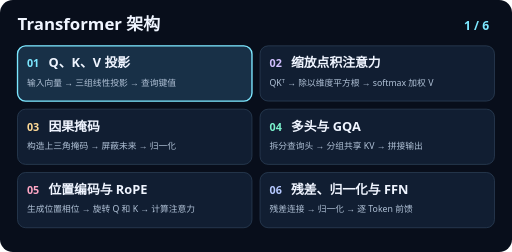
t = 0.00 s
t = 1.88 s: frame unchanged from t = 0.00 s, image omitted
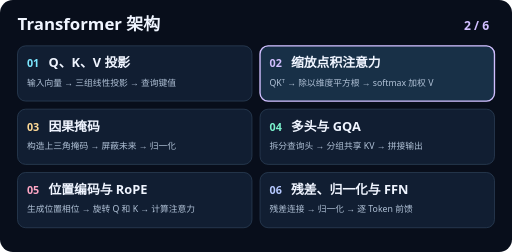
t = 3.13 s
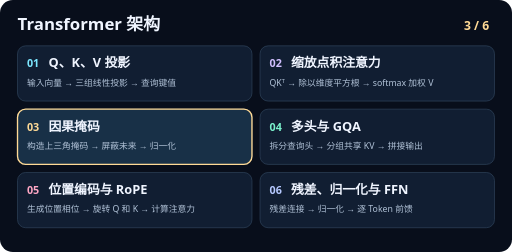
t = 5.00 s
t = 6.88 s: frame unchanged from t = 5.00 s, image omitted
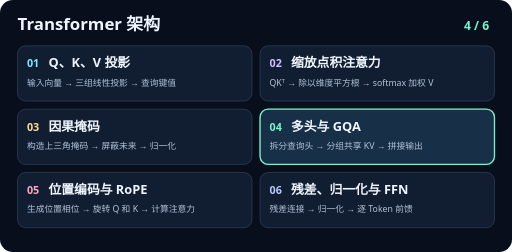
t = 8.13 s

The animated SVG that drew these frames (rendered in a browser with its animation timeline set to each time). Animation: 6 SMIL elements (animate=6); frames cover the first 8.12 s, repeats indefinitely.

<svg xmlns="http://www.w3.org/2000/svg" viewBox="0 0 760 374" width="760" height="374" role="img">
<title>Transformer 架构六步动效</title>
<rect width="760" height="374" rx="19" fill="#080e1b"/>
<g font-family="system-ui, PingFang SC, Microsoft YaHei, sans-serif">
<text x="26" y="45" fill="#f0f5ff" font-size="25" font-weight="700">Transformer 架构</text>
<rect x="26" y="68" width="348" height="82" rx="12" fill="#111e32" stroke="#30455d"/>
<g opacity="1">
<animate attributeName="opacity" calcMode="discrete" values="1;0;0;0;0;0;1" keyTimes="0;0.166667;0.333333;0.5;0.666667;0.833333;1" dur="15s" repeatCount="indefinite"/>
<rect x="26" y="68" width="348" height="82" rx="12" fill="#183047" stroke="#7ce7ff" stroke-width="2"/>
<text x="726" y="44" text-anchor="end" fill="#7ce7ff" font-size="18" font-weight="700">1 / 6</text>
</g>
<text x="40" y="100" fill="#7ce7ff" font-size="16" font-weight="700">01</text>
<text x="72" y="100" fill="#f0f5ff" font-size="19" font-weight="650">Q、K、V 投影</text>
<text x="40" y="127" fill="#b1c2d7" font-size="13">输入向量 → 三组线性投影 → 查询键值</text>
<rect x="386" y="68" width="348" height="82" rx="12" fill="#111e32" stroke="#30455d"/>
<g opacity="0">
<animate attributeName="opacity" calcMode="discrete" values="0;1;0;0;0;0;0" keyTimes="0;0.166667;0.333333;0.5;0.666667;0.833333;1" dur="15s" repeatCount="indefinite"/>
<rect x="386" y="68" width="348" height="82" rx="12" fill="#183047" stroke="#d1bfff" stroke-width="2"/>
<text x="726" y="44" text-anchor="end" fill="#d1bfff" font-size="18" font-weight="700">2 / 6</text>
</g>
<text x="400" y="100" fill="#d1bfff" font-size="16" font-weight="700">02</text>
<text x="432" y="100" fill="#f0f5ff" font-size="19" font-weight="650">缩放点积注意力</text>
<text x="400" y="127" fill="#b1c2d7" font-size="13">QKᵀ → 除以维度平方根 → softmax 加权 V</text>
<rect x="26" y="162" width="348" height="82" rx="12" fill="#111e32" stroke="#30455d"/>
<g opacity="0">
<animate attributeName="opacity" calcMode="discrete" values="0;0;1;0;0;0;0" keyTimes="0;0.166667;0.333333;0.5;0.666667;0.833333;1" dur="15s" repeatCount="indefinite"/>
<rect x="26" y="162" width="348" height="82" rx="12" fill="#183047" stroke="#ffda96" stroke-width="2"/>
<text x="726" y="44" text-anchor="end" fill="#ffda96" font-size="18" font-weight="700">3 / 6</text>
</g>
<text x="40" y="194" fill="#ffda96" font-size="16" font-weight="700">03</text>
<text x="72" y="194" fill="#f0f5ff" font-size="19" font-weight="650">因果掩码</text>
<text x="40" y="221" fill="#b1c2d7" font-size="13">构造上三角掩码 → 屏蔽未来 → 归一化</text>
<rect x="386" y="162" width="348" height="82" rx="12" fill="#111e32" stroke="#30455d"/>
<g opacity="0">
<animate attributeName="opacity" calcMode="discrete" values="0;0;0;1;0;0;0" keyTimes="0;0.166667;0.333333;0.5;0.666667;0.833333;1" dur="15s" repeatCount="indefinite"/>
<rect x="386" y="162" width="348" height="82" rx="12" fill="#183047" stroke="#7af2cc" stroke-width="2"/>
<text x="726" y="44" text-anchor="end" fill="#7af2cc" font-size="18" font-weight="700">4 / 6</text>
</g>
<text x="400" y="194" fill="#7af2cc" font-size="16" font-weight="700">04</text>
<text x="432" y="194" fill="#f0f5ff" font-size="19" font-weight="650">多头与 GQA</text>
<text x="400" y="221" fill="#b1c2d7" font-size="13">拆分查询头 → 分组共享 KV → 拼接输出</text>
<rect x="26" y="256" width="348" height="82" rx="12" fill="#111e32" stroke="#30455d"/>
<g opacity="0">
<animate attributeName="opacity" calcMode="discrete" values="0;0;0;0;1;0;0" keyTimes="0;0.166667;0.333333;0.5;0.666667;0.833333;1" dur="15s" repeatCount="indefinite"/>
<rect x="26" y="256" width="348" height="82" rx="12" fill="#183047" stroke="#ffa7c5" stroke-width="2"/>
<text x="726" y="44" text-anchor="end" fill="#ffa7c5" font-size="18" font-weight="700">5 / 6</text>
</g>
<text x="40" y="288" fill="#ffa7c5" font-size="16" font-weight="700">05</text>
<text x="72" y="288" fill="#f0f5ff" font-size="19" font-weight="650">位置编码与 RoPE</text>
<text x="40" y="315" fill="#b1c2d7" font-size="13">生成位置相位 → 旋转 Q 和 K → 计算注意力</text>
<rect x="386" y="256" width="348" height="82" rx="12" fill="#111e32" stroke="#30455d"/>
<g opacity="0">
<animate attributeName="opacity" calcMode="discrete" values="0;0;0;0;0;1;0" keyTimes="0;0.166667;0.333333;0.5;0.666667;0.833333;1" dur="15s" repeatCount="indefinite"/>
<rect x="386" y="256" width="348" height="82" rx="12" fill="#183047" stroke="#b6c9ff" stroke-width="2"/>
<text x="726" y="44" text-anchor="end" fill="#b6c9ff" font-size="18" font-weight="700">6 / 6</text>
</g>
<text x="400" y="288" fill="#b6c9ff" font-size="16" font-weight="700">06</text>
<text x="432" y="288" fill="#f0f5ff" font-size="19" font-weight="650">残差、归一化与 FFN</text>
<text x="400" y="315" fill="#b1c2d7" font-size="13">残差连接 → 归一化 → 逐 Token 前馈</text>
</g>
</svg>
